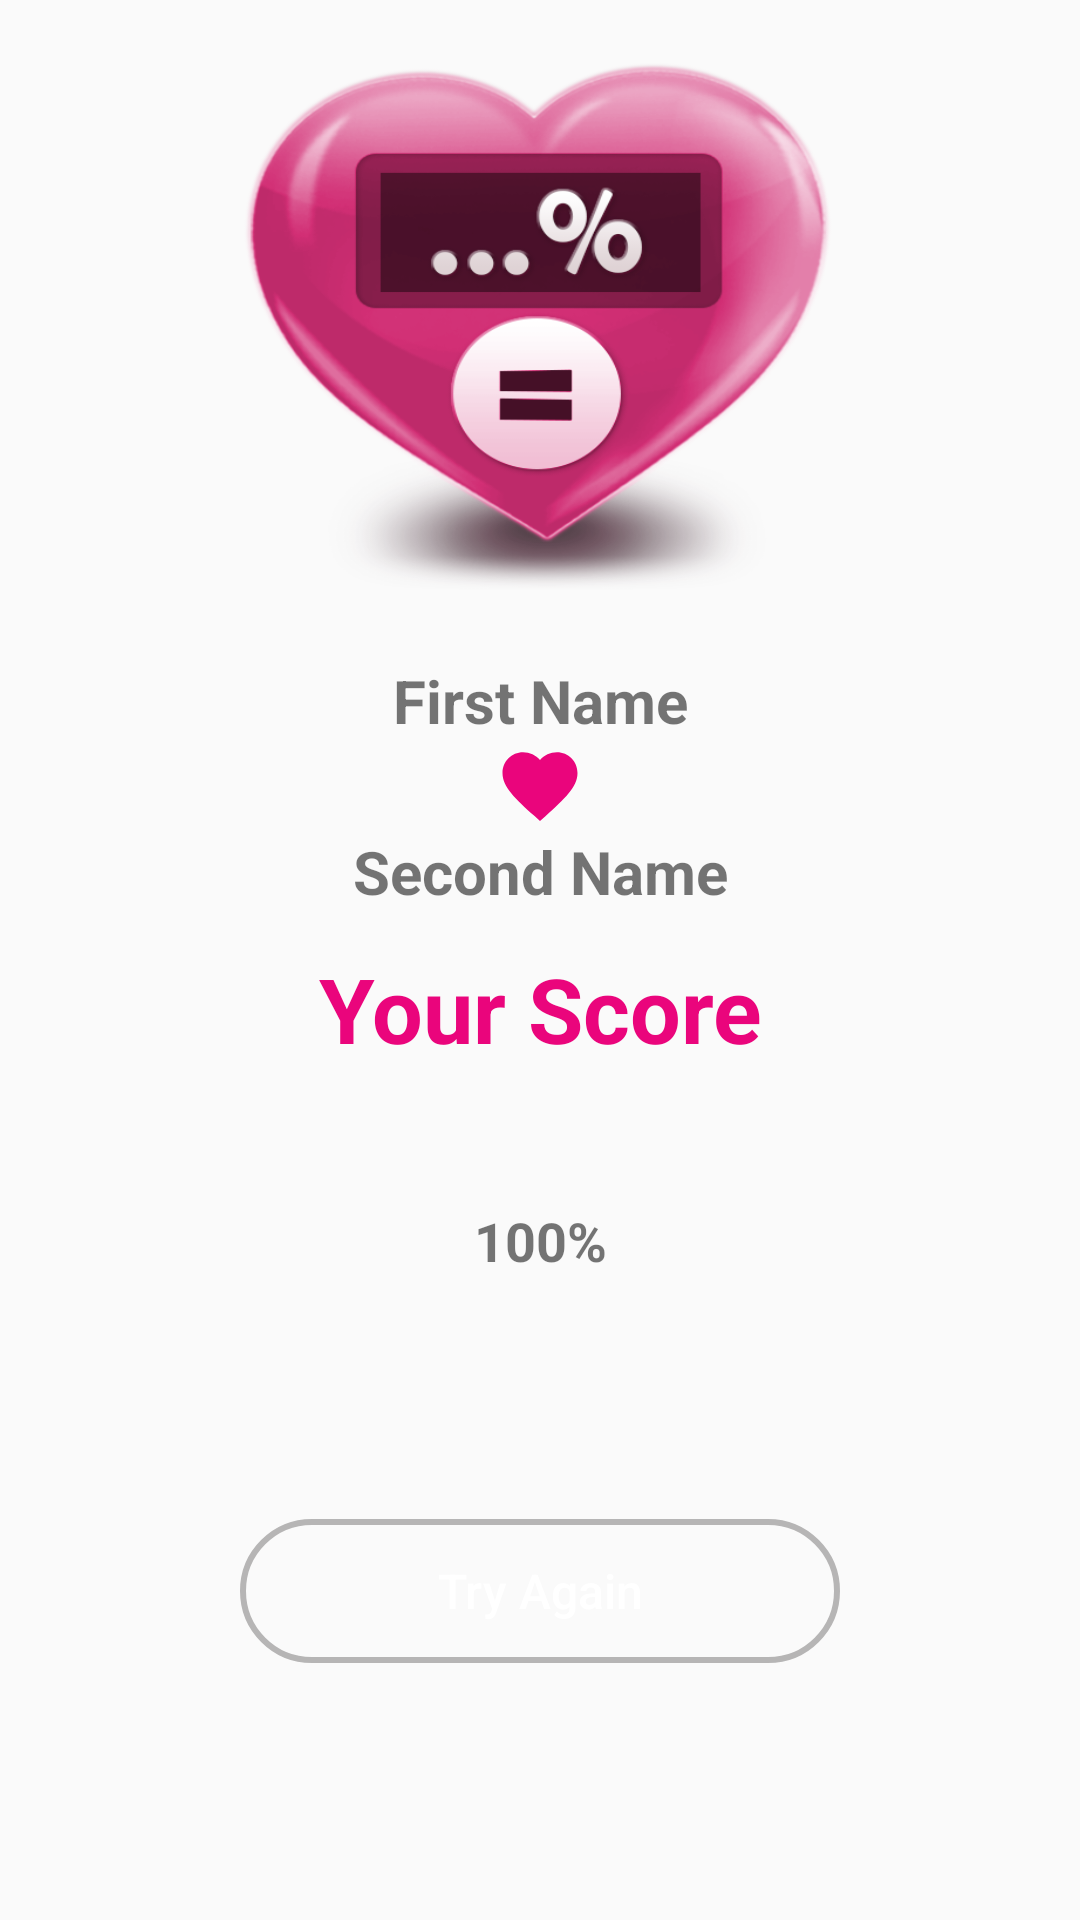

Layout XML and referenced resources for this Android screen:
<!-- AndroidManifest.xml: application theme Theme.LoveTest -->
<!-- res/layout/fragment_result.xml -->
<?xml version="1.0" encoding="utf-8"?>
<LinearLayout xmlns:android="http://schemas.android.com/apk/res/android"
    xmlns:app="http://schemas.android.com/apk/res-auto"
    xmlns:tools="http://schemas.android.com/tools"
    android:layout_width="match_parent"
    android:layout_height="match_parent"
    android:orientation="vertical"
    android:padding="20dp"
    android:background="@drawable/frame_border"
    android:layout_margin="16dp"
    tools:context=".MainActivity">

    <ImageView
        android:id="@+id/imageHeart"
        android:layout_gravity="center"
        android:layout_width="200dp"
        android:layout_height="180dp"
        android:background="@drawable/screen_one"
        />

    <TextView
        android:id="@+id/firstTv"
        android:layout_marginTop="20dp"
        android:layout_width="match_parent"
        android:layout_height="wrap_content"
        android:text="@string/first_name"
        android:textSize="20sp"
        android:textStyle="bold"
        android:textAlignment="center"
        />

    <ImageView
        android:layout_gravity="center"
        android:layout_width="30dp"
        android:layout_height="30dp"
        android:backgroundTint="@color/pink"
        android:background="@drawable/ic_baseline_favorite_24"/>

    <TextView
        android:id="@+id/secondTv"
        android:layout_width="match_parent"
        android:layout_height="wrap_content"
        android:text="@string/second_name"
        android:textSize="20sp"
        android:textStyle="bold"
        android:textAlignment="center"
        />

    <TextView
        android:id="@+id/resultTv"
        android:layout_marginTop="12dp"
        android:layout_width="match_parent"
        android:layout_height="wrap_content"
        android:text="@string/your_score"
        android:textSize="30sp"
        android:textStyle="bold"
        android:textColor="@color/pink"
        android:textAlignment="center"
        />

    <TextView
        android:id="@+id/percentTv"
        android:layout_marginTop="20dp"
        android:layout_width="100dp"
        android:layout_height="100dp"
        android:layout_gravity="center"
        android:background="@drawable/heart"
        android:paddingTop="25dp"
        android:text="@string/_100"
        android:textSize="18sp"
        android:textStyle="bold"
        android:textAlignment="center"
        />

    <Button
        android:id="@+id/tryAgainBtn"
        android:layout_marginTop="30dp"
        android:layout_width="200dp"
        android:layout_gravity="center"
        android:layout_height="wrap_content"
        android:text="@string/try_again"
        android:textColor="@color/white"
        android:textSize="16sp"
        android:textAllCaps="false"
        android:background="@drawable/edit_shape"
        />

    <androidx.constraintlayout.widget.ConstraintLayout
        android:layout_width="match_parent"
        android:layout_height="120dp">

        <TextView
            app:layout_constraintStart_toStartOf="parent"
            app:layout_constraintBottom_toBottomOf="parent"
            android:layout_width="50dp"
            android:layout_height="50dp"
            app:drawableTopCompat="@drawable/ic_baseline_favorite_24"
            android:text="@string/home"
            android:textStyle="bold"
            android:textAlignment="center"/>
        <TextView
            app:layout_constraintEnd_toEndOf="parent"
            app:layout_constraintBottom_toBottomOf="parent"
            android:layout_width="50dp"
            android:layout_height="50dp"
            app:drawableTopCompat="@drawable/ic_baseline_equalizer_24"
            android:text="@string/history"
            android:textStyle="bold"
            android:textAlignment="center"/>

    </androidx.constraintlayout.widget.ConstraintLayout>


</LinearLayout>
<!-- resources referenced by this layout -->
<resources>
  <color name="pink">#EA057C</color>
  <color name="white">#FFFFFFFF</color>
  <!-- drawable edit_shape (drawable) -->
  <?xml version="1.0" encoding="utf-8"?>
  <shape xmlns:android="http://schemas.android.com/apk/res/android">
      <stroke android:color="#B6B5B5" android:width="2dp"/>
      <corners android:radius="30dp"/>
  </shape>
  <!-- drawable ic_baseline_equalizer_24 (drawable) -->
  <vector android:height="24dp" android:tint="#6C339A"
      android:viewportHeight="24" android:viewportWidth="24"
      android:width="24dp" xmlns:android="http://schemas.android.com/apk/res/android">
      <path android:fillColor="@android:color/white" android:pathData="M10,20h4L14,4h-4v16zM4,20h4v-8L4,12v8zM16,9v11h4L20,9h-4z"/>
  </vector>
  <!-- drawable ic_baseline_favorite_24 (drawable) -->
  <vector android:height="24dp" android:tint="#6C339A"
      android:viewportHeight="24" android:viewportWidth="24"
      android:width="24dp" xmlns:android="http://schemas.android.com/apk/res/android">
      <path android:fillColor="@android:color/white" android:pathData="M12,21.35l-1.45,-1.32C5.4,15.36 2,12.28 2,8.5 2,5.42 4.42,3 7.5,3c1.74,0 3.41,0.81 4.5,2.09C13.09,3.81 14.76,3 16.5,3 19.58,3 22,5.42 22,8.5c0,3.78 -3.4,6.86 -8.55,11.54L12,21.35z"/>
  </vector>
  <!-- drawable screen_one: png bitmap (drawable, 124741 bytes) -->
  <string name="_100">100%</string>
  <string name="first_name">First Name</string>
  <string name="history">History</string>
  <string name="home">Home</string>
  <string name="second_name">Second Name</string>
  <string name="try_again">Try Again</string>
  <string name="your_score">Your Score</string>
  <style name="Theme.LoveTest" parent="Theme.MaterialComponents.DayNight.NoActionBar.Bridge">
          
          <item name="colorPrimary">@color/purple_500</item>
          <item name="colorPrimaryVariant">@color/purple_700</item>
          <item name="colorOnPrimary">@color/white</item>
          
          <item name="colorSecondary">@color/teal_200</item>
          <item name="colorSecondaryVariant">@color/teal_700</item>
          <item name="colorOnSecondary">@color/black</item>
          
          <item name="android:statusBarColor" tools:targetApi="l">?attr/colorPrimaryVariant</item>
          
      </style>
  <color name="purple_500">#FF6200EE</color>
  <color name="purple_700">#FF3700B3</color>
  <color name="teal_200">#FF03DAC5</color>
  <color name="teal_700">#FF018786</color>
  <color name="black">#FF000000</color>
</resources>
